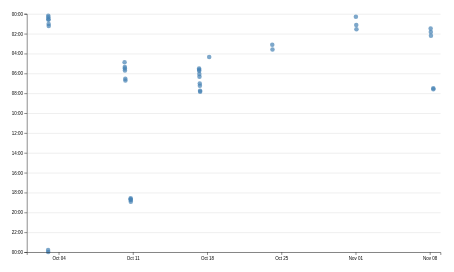
D3 v7 page, settled after 480 driven frames (8 s of simulated time); the page loaded 1 data file(s).


// ── ../global.js
console.log('IT’S ALIVE!');

function $$(selector, context = document) {
    return Array.from(context.querySelectorAll(selector));
}

let pages = [
    { url: '', title: 'Home' },
    { url: 'projects/', title: 'Projects' },
    { url: 'contact/', title: 'Contact' },
    { url: 'cv/', title: 'CV' },
    { url: 'meta/', title: 'Meta' },
    { url: 'https://github.com/ndjapri', title: 'GitHub' },
];

let nav = document.createElement('nav');
document.body.prepend(nav);

const BASE_PATH = (location.hostname === 'localhost' || location.hostname === '127.0.0.1')
    ? "/"
    : "/portfolio/";
    
for (let p of pages) {
    let url = p.url;
    let title = p.title;
    
    if (!url.startsWith('http')) {
        url = BASE_PATH + url;
    }
    
    let a = document.createElement('a');
    a.href = url;
    a.textContent = title;
    nav.append(a);
    
    if (a.host === location.host && a.pathname === location.pathname) {
        a.classList.add('current');
    }
    
    if (a.host !== location.host) {
        a.target = '_blank';
    }
}

document.body.insertAdjacentHTML(
    'afterbegin',
    `
    <label class="color-scheme">
        Theme:
        <select>
            <option value="light dark">Automatic</option>
            <option value="light">Light</option>
            <option value="dark">Dark</option>
        </select>
    </label>
    `
);

let select = document.querySelector('.color-scheme select');

let savedScheme = localStorage.getItem('colorScheme');

if (savedScheme) {
    document.documentElement.style.setProperty('color-scheme', savedScheme);
    select.value = savedScheme;
}

select.addEventListener('input', function (event) {
    console.log('color scheme changed to', event.target.value);

    document.documentElement.style.setProperty('color-scheme', event.target.value);
    localStorage.setItem('colorScheme', event.target.value);
});

let form = document.querySelector('form');

form?.addEventListener('submit', function (event) {
    event.preventDefault();

    let data = new FormData(form);
    let url = form.action + '?';

    for (let [name, value] of data) {
        url += `${name}=${encodeURIComponent(value)}&`;
    }

    location.href = url;
});


export async function fetchJSON(url) {
    try {
        // Fetch the JSON file from the given URL
        const response = await fetch(url);

        if (!response.ok) {
            throw new Error(`Failed to fetch projects: ${response.statusText}`);
        }

        const data = await response.json();
        return data;

    } catch (error) {
        console.error('Error fetching or parsing JSON data:', error);
    }
}

export function renderProjects(projects, containerElement, headingLevel = 'h2') {
    containerElement.innerHTML = '';

    for (let project of projects) {
        const article = document.createElement('article');

        article.innerHTML = `
            <${headingLevel}>
                ${project.url
                    ? `<a href="${project.url}" target="_blank" rel="noopener noreferrer">${project.title}</a>`
                    : project.title}
            </${headingLevel}>
            <img src="${project.image}" alt="${project.title}">
            <p>${project.description}</p>
        `;

        containerElement.appendChild(article);
    }
}


export async function fetchGithubData(username) {
    return fetchJSON(`https://api.github.com/users/${username}`);
}
// ── main.js
import * as d3 from 'https://cdn.jsdelivr.net/npm/d3@7.9.0/+esm';

async function loadData() {
  const data = await d3.csv('loc.csv', (row) => ({
    ...row,
    line: Number(row.line),
    depth: Number(row.depth),
    length: Number(row.length),
    date: new Date(row.date + 'T00:00' + row.timezone),
    datetime: new Date(row.datetime),
  }));

  return data;
}

function processCommits(data) {
  return d3
    .groups(data, (d) => d.commit)
    .map(([commit, lines]) => {
      const first = lines[0];
      const { author, date, time, timezone, datetime } = first;

      const result = {
        id: commit,
        url: 'https://github.com/ndjapri/portfolio/commit/' + commit,
        author,
        date,
        time,
        timezone,
        datetime,
        hourFrac: datetime.getHours() + datetime.getMinutes() / 60,
        totalLines: lines.length,
      };

      Object.defineProperty(result, 'lines', {
        value: lines,
        enumerable: false,
        writable: true,
        configurable: true,
      });

      return result;
    });
}

function renderCommitInfo(data, commits) {
  const dl = d3.select('#stats')
    .append('dl')
    .attr('class', 'stats');

  const stats = [
    ['Total LOC', data.length],
    ['Total commits', commits.length],
    ['Total files', d3.group(data, (d) => d.file).size],
    ['Max depth', d3.max(data, (d) => d.depth)],
    ['Longest line', d3.max(data, (d) => d.length)],
    ['Max lines', d3.max(
      d3.rollups(data, (v) => d3.max(v, (d) => d.line), (d) => d.file),
      (d) => d[1]
    )],
  ];

  stats.forEach(([label, value]) => {
    dl.append('dt').text(label);
    dl.append('dd').text(value);
  });
}

function renderTooltipContent(commit) {
    const link = document.getElementById('commit-link');
    const date = document.getElementById('commit-date');
    const time = document.getElementById('commit-time');
    const author = document.getElementById('commit-author');
    const lines = document.getElementById('commit-lines');
  
    if (!commit) return;
  
    link.href = commit.url;
    link.textContent = commit.id;
  
    date.textContent = commit.datetime.toLocaleString('en', {
      dateStyle: 'full'
    });
  
    time.textContent = commit.datetime.toLocaleString('en', {
      timeStyle: 'short'
    });
  
    author.textContent = commit.author;
    lines.textContent = commit.totalLines;
}
  
function updateTooltipVisibility(isVisible) {
    const tooltip = document.getElementById('commit-tooltip');
    tooltip.hidden = !isVisible;
}
  
function updateTooltipPosition(event) {
    const tooltip = document.getElementById('commit-tooltip');
  
    tooltip.style.left = `${event.clientX + 12}px`;
    tooltip.style.top = `${event.clientY + 12}px`;
}

const data = await loadData();
const commits = processCommits(data);

renderCommitInfo(data, commits);

function renderScatterPlot(data, commits) {
  const width = 1000;
  const height = 600;

  const margin = {
    top: 20,
    right: 20,
    bottom: 50,
    left: 60
  };

  const usableWidth = width - margin.left - margin.right;

  const svg = d3.select('#scatterplot')
    .attr('viewBox', `0 0 ${width} ${height}`)
    .style('overflow', 'visible');

  const xScale = d3.scaleTime()
    .domain(d3.extent(commits, d => d.datetime))
    .range([margin.left, width - margin.right])
    .nice();

  const yScale = d3.scaleLinear()
    .domain([0, 24])
    .range([margin.top, height - margin.bottom]);

  svg.append('g')
    .attr('class', 'gridlines')
    .attr('transform', `translate(${margin.left}, 0)`)
    .call(
      d3.axisLeft(yScale)
        .ticks(12)
        .tickSize(-usableWidth)
        .tickFormat('')
    );


  svg.append('g')
    .attr('class', 'dots')
    .selectAll('circle')
    .data(commits)
    .join('circle')
    .attr('cx', d => xScale(d.datetime))
    .attr('cy', d => yScale(d.hourFrac))
    .attr('r', 5)
    .attr('fill', 'steelblue')
    .on('mouseenter', (event, commit) => {
      renderTooltipContent(commit);
      updateTooltipVisibility(true);
      updateTooltipPosition(event);
    })
    .on('mousemove', (event) => {
      updateTooltipPosition(event);
    })
    .on('mouseleave', () => {
      updateTooltipVisibility(false);
    });


  const xAxis = d3.axisBottom(xScale)
    .ticks(6)
    .tickFormat(d3.timeFormat('%b %d'));

  svg.append('g')
    .attr('transform', `translate(0, ${height - margin.bottom})`)
    .call(xAxis);

  const yAxis = d3.axisLeft(yScale)
    .ticks(12)
    .tickFormat(d => `${String(d % 24).padStart(2, '0')}:00`);

  svg.append('g')
    .attr('transform', `translate(${margin.left}, 0)`)
    .call(yAxis);
}

renderScatterPlot(data, commits);


### data: loc.csv
file, line, type, commit, author, date, time, timezone, datetime, depth, length
style.css, 1, css, 144e40d, ndjapri, 2026-10-09, 22:21:59, -07:00, 2026-10-09T22:21:59-07:00, 0, 4
style.css, 2, css, 144e40d, ndjapri, 2026-10-09, 22:21:59, -07:00, 2026-10-09T22:21:59-07:00, 2, 31
style.css, 3, css, 34e273e, ndjapri, 2026-10-09, 22:42:03, -07:00, 2026-10-09T22:42:03-07:00, 2, 32
style.css, 4, css, d71c916, ndjapri, 2026-10-17, 00:00:38, -07:00, 2026-10-17T00:00:38-07:00, 2, 23
style.css, 5, css, 144e40d, ndjapri, 2026-10-09, 22:21:59, -07:00, 2026-10-09T22:21:59-07:00, 0, 0
style.css, 6, css, 144e40d, ndjapri, 2026-10-09, 22:21:59, -07:00, 2026-10-09T22:21:59-07:00, 0, 0
style.css, 7, css, cc375a4, ndjapri, 2026-10-02, 17:11:38, -07:00, 2026-10-02T17:11:38-07:00, 0, 4
style.css, 8, css, cc375a4, ndjapri, 2026-10-02, 17:11:38, -07:00, 2026-10-02T17:11:38-07:00, 2, 43
style.css, 9, css, cc375a4, ndjapri, 2026-10-02, 17:11:38, -07:00, 2026-10-02T17:11:38-07:00, 6, 42
style.css, 10, css, cc375a4, ndjapri, 2026-10-02, 17:11:38, -07:00, 2026-10-02T17:11:38-07:00, 4, 0
style.css, 11, css, cc375a4, ndjapri, 2026-10-02, 17:11:38, -07:00, 2026-10-02T17:11:38-07:00, 2, 23
style.css, 12, css, 09328e5, ndjapri, 2026-10-09, 21:52:57, -07:00, 2026-10-09T21:52:57-07:00, 0, 0
style.css, 13, css, 09328e5, ndjapri, 2026-10-09, 21:52:57, -07:00, 2026-10-09T21:52:57-07:00, 2, 15
style.css, 14, css, 09328e5, ndjapri, 2026-10-09, 21:52:57, -07:00, 2026-10-09T21:52:57-07:00, 2, 18
style.css, 15, css, 09328e5, ndjapri, 2026-10-09, 21:52:57, -07:00, 2026-10-09T21:52:57-07:00, 2, 11
style.css, 16, css, 527a468, ndjapri, 2026-10-02, 18:13:23, -07:00, 2026-10-02T18:13:23-07:00, 0, 0
style.css, 17, css, 527a468, ndjapri, 2026-10-02, 18:13:23, -07:00, 2026-10-02T18:13:23-07:00, 0, 0
style.css, 18, css, 527a468, ndjapri, 2026-10-02, 18:13:23, -07:00, 2026-10-02T18:13:23-07:00, 0, 2
style.css, 19, css, 527a468, ndjapri, 2026-10-02, 18:13:23, -07:00, 2026-10-02T18:13:23-07:00, 2, 14
style.css, 20, css, 527a468, ndjapri, 2026-10-02, 18:13:23, -07:00, 2026-10-02T18:13:23-07:00, 2, 11
style.css, 21, css, 144e40d, ndjapri, 2026-10-09, 22:21:59, -07:00, 2026-10-09T22:21:59-07:00, 0, 0
style.css, 22, css, 144e40d, ndjapri, 2026-10-09, 22:21:59, -07:00, 2026-10-09T22:21:59-07:00, 0, 0
style.css, 23, css, 144e40d, ndjapri, 2026-10-09, 22:21:59, -07:00, 2026-10-09T22:21:59-07:00, 0, 5
style.css, 24, css, 144e40d, ndjapri, 2026-10-09, 22:21:59, -07:00, 2026-10-09T22:21:59-07:00, 0, 6
style.css, 25, css, 144e40d, ndjapri, 2026-10-09, 22:21:59, -07:00, 2026-10-09T22:21:59-07:00, 2, 16
style.css, 26, css, 144e40d, ndjapri, 2026-10-09, 22:21:59, -07:00, 2026-10-09T22:21:59-07:00, 0, 0
style.css, 27, css, 144e40d, ndjapri, 2026-10-09, 22:21:59, -07:00, 2026-10-09T22:21:59-07:00, 0, 0
style.css, 28, css, 144e40d, ndjapri, 2026-10-09, 22:21:59, -07:00, 2026-10-09T22:21:59-07:00, 0, 3
style.css, 29, css, d71c916, ndjapri, 2026-10-17, 00:00:38, -07:00, 2026-10-17T00:00:38-07:00, 2, 39
style.css, 30, css, d71c916, ndjapri, 2026-10-17, 00:00:38, -07:00, 2026-10-17T00:00:38-07:00, 0, 0
style.css, 31, css, 144e40d, ndjapri, 2026-10-09, 22:21:59, -07:00, 2026-10-09T22:21:59-07:00, 2, 12
style.css, 32, css, 144e40d, ndjapri, 2026-10-09, 22:21:59, -07:00, 2026-10-09T22:21:59-07:00, 2, 17
style.css, 33, css, d71c916, ndjapri, 2026-10-17, 00:00:38, -07:00, 2026-10-17T00:00:38-07:00, 2, 43
style.css, 34, css, 144e40d, ndjapri, 2026-10-09, 22:21:59, -07:00, 2026-10-09T22:21:59-07:00, 0, 0
style.css, 35, css, 144e40d, ndjapri, 2026-10-09, 22:21:59, -07:00, 2026-10-09T22:21:59-07:00, 0, 0
style.css, 36, css, 144e40d, ndjapri, 2026-10-09, 22:21:59, -07:00, 2026-10-09T22:21:59-07:00, 0, 5
style.css, 37, css, 144e40d, ndjapri, 2026-10-09, 22:21:59, -07:00, 2026-10-09T22:21:59-07:00, 2, 6
style.css, 38, css, 144e40d, ndjapri, 2026-10-09, 22:21:59, -07:00, 2026-10-09T22:21:59-07:00, 2, 20
style.css, 39, css, 144e40d, ndjapri, 2026-10-09, 22:21:59, -07:00, 2026-10-09T22:21:59-07:00, 2, 13
style.css, 40, css, 144e40d, ndjapri, 2026-10-09, 22:21:59, -07:00, 2026-10-09T22:21:59-07:00, 2, 17
style.css, 41, css, 144e40d, ndjapri, 2026-10-09, 22:21:59, -07:00, 2026-10-09T22:21:59-07:00, 2, 13
style.css, 42, css, 144e40d, ndjapri, 2026-10-09, 22:21:59, -07:00, 2026-10-09T22:21:59-07:00, 0, 0
style.css, 43, css, 144e40d, ndjapri, 2026-10-09, 22:21:59, -07:00, 2026-10-09T22:21:59-07:00, 0, 0
style.css, 44, css, 144e40d, ndjapri, 2026-10-09, 22:21:59, -07:00, 2026-10-09T22:21:59-07:00, 0, 13
style.css, 45, css, d71c916, ndjapri, 2026-10-17, 00:00:38, -07:00, 2026-10-17T00:00:38-07:00, 2, 45
style.css, 46, css, 144e40d, ndjapri, 2026-10-09, 22:21:59, -07:00, 2026-10-09T22:21:59-07:00, 2, 20
style.css, 47, css, 144e40d, ndjapri, 2026-10-09, 22:21:59, -07:00, 2026-10-09T22:21:59-07:00, 0, 0
style.css, 48, css, 144e40d, ndjapri, 2026-10-09, 22:21:59, -07:00, 2026-10-09T22:21:59-07:00, 0, 0
style.css, 49, css, c8273c4, ndjapri, 2026-10-09, 22:30:47, -07:00, 2026-10-09T22:30:47-07:00, 0, 11
style.css, 50, css, 144e40d, ndjapri, 2026-10-09, 22:21:59, -07:00, 2026-10-09T22:21:59-07:00, 2, 45
style.css, 51, css, 144e40d, ndjapri, 2026-10-09, 22:21:59, -07:00, 2026-10-09T22:21:59-07:00, 2, 20
style.css, 52, css, d71c916, ndjapri, 2026-10-17, 00:00:38, -07:00, 2026-10-17T00:00:38-07:00, 2, 69
style.css, 53, css, cbb0671, ndjapri, 2026-10-09, 23:32:00, -07:00, 2026-10-09T23:32:00-07:00, 0, 0
style.css, 54, css, cbb0671, ndjapri, 2026-10-09, 23:32:00, -07:00, 2026-10-09T23:32:00-07:00, 0, 0
style.css, 55, css, cbb0671, ndjapri, 2026-10-09, 23:32:00, -07:00, 2026-10-09T23:32:00-07:00, 0, 4
style.css, 56, css, cbb0671, ndjapri, 2026-10-09, 23:32:00, -07:00, 2026-10-09T23:32:00-07:00, 0, 7
style.css, 57, css, a22f9be, ndjapri, 2026-10-17, 00:44:54, -07:00, 2026-10-17T00:44:54-07:00, 0, 5
style.css, 58, css, a22f9be, ndjapri, 2026-10-17, 00:44:54, -07:00, 2026-10-17T00:44:54-07:00, 0, 6
style.css, 59, css, cbb0671, ndjapri, 2026-10-09, 23:32:00, -07:00, 2026-10-09T23:32:00-07:00, 2, 12
style.css, 60, css, cbb0671, ndjapri, 2026-10-09, 23:32:00, -07:00, 2026-10-09T23:32:00-07:00, 0, 0
... 1,015 more rows